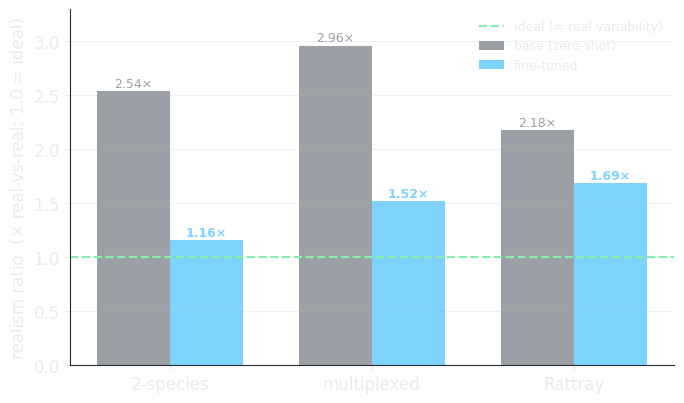

The script that saved this image: (Note: this script raises an exception after producing the figure.)
"""Summary figures for the Kinshuk update deck (dark-theme, transparent bg to sit on dark slides)."""
import matplotlib; matplotlib.use("Agg")
import matplotlib.pyplot as plt, numpy as np
OUT = "/hpc/group/youlab/sa603/code/Data_augmentation/model_results"
BLUE, CORAL, GREEN, GRAY, TXT = "#7DD3FC", "#FCA5A5", "#86EFAC", "#9AA0A6", "#E9EAEC"
plt.rcParams.update({"text.color": TXT, "axes.labelcolor": TXT, "xtick.color": TXT,
                     "ytick.color": TXT, "axes.edgecolor": "#2A2D34", "font.size": 12,
                     "font.family": "DejaVu Sans"})

def style(ax):
    ax.set_facecolor("none")
    for s in ("top", "right"):
        ax.spines[s].set_visible(False)
    ax.grid(axis="y", alpha=0.18)

# 1) fine-tune lever across 3 domains
doms, base, ft = ["2-species", "multiplexed", "Rattray"], [2.54, 2.96, 2.18], [1.16, 1.52, 1.69]
x, w = np.arange(len(doms)), 0.36
fig, ax = plt.subplots(figsize=(7, 4.2))
ax.bar(x - w/2, base, w, label="base (zero-shot)", color=GRAY)
ax.bar(x + w/2, ft, w, label="fine-tuned", color=BLUE)
ax.axhline(1.0, ls="--", color=GREEN, lw=1.6, label="ideal (= real variability)")
for i, (b, f) in enumerate(zip(base, ft)):
    ax.text(i - w/2, b + 0.04, f"{b:.2f}×", ha="center", color=GRAY, fontsize=9)
    ax.text(i + w/2, f + 0.04, f"{f:.2f}×", ha="center", color=BLUE, fontsize=9, fontweight="bold")
ax.set_xticks(x); ax.set_xticklabels(doms); ax.set_ylabel("realism ratio  (× real-vs-real; 1.0 = ideal)")
ax.set_ylim(0, 3.3); ax.legend(frameon=False, fontsize=9, loc="upper right"); style(ax); fig.tight_layout()
fig.savefig(f"{OUT}/fig_finetune_lever.png", dpi=150, transparent=True); plt.close(fig)

# 2) generalist per-domain
doms = ["kl2\n(2sp)", "ff\n(branch)", "selx\n(branch)", "mplex", "nlev\n(evo)", "pakp\n(Pa+Kp)"]
base, gen = [2.88, 2.71, 2.72, 2.96, 2.20, 3.16], [1.76, 2.21, 2.30, 2.30, 2.33, 3.26]
x, w = np.arange(len(doms)), 0.36
fig, ax = plt.subplots(figsize=(8.6, 4.2))
ax.bar(x - w/2, base, w, label="base", color=GRAY)
ax.bar(x + w/2, gen, w, label="generalist (ONE model)", color=CORAL)
ax.axhline(1.0, ls="--", color=GREEN, lw=1.4)
ax.set_xticks(x); ax.set_xticklabels(doms, fontsize=9); ax.set_ylabel("realism ratio (1.0 = ideal)")
ax.set_ylim(0, 3.5); ax.legend(frameon=False, fontsize=9, loc="upper left"); style(ax); fig.tight_layout()
fig.savefig(f"{OUT}/fig_generalist.png", dpi=150, transparent=True); plt.close(fig)

# 3) VAE diagnostic — recon error vs the realism gap
doms, c4, c16 = ["multiplexed", "branching", "2-species"], [0.0198, 0.0343, 0.0261], [0.0099, 0.0154, 0.0078]
x, w = np.arange(len(doms)), 0.36
fig, ax = plt.subplots(figsize=(7.6, 4.4))
ax.bar(x - w/2, c4, w, label="SD1.5 VAE (4-channel)", color=GRAY)
ax.bar(x + w/2, c16, w, label="16-channel VAE", color=BLUE)
ax.axhline(0.14, ls="--", color=CORAL, lw=2.0, label="realism gap to close (0.14)")
ax.set_xticks(x); ax.set_xticklabels(doms); ax.set_ylabel("VAE reconstruction LPIPS (lower = better)")
ax.set_ylim(0, 0.16)
ax.annotate("recon error ~7× BELOW the gap\n→ the VAE is not the bottleneck",
            xy=(0, 0.02), xytext=(0.55, 0.085), color=TXT, fontsize=9,
            arrowprops=dict(arrowstyle="->", color=GRAY))
ax.legend(frameon=False, fontsize=9, loc="upper right"); style(ax); fig.tight_layout()
fig.savefig(f"{OUT}/fig_vae_diagnostic.png", dpi=150, transparent=True); plt.close(fig)
print("figs written:", OUT)
